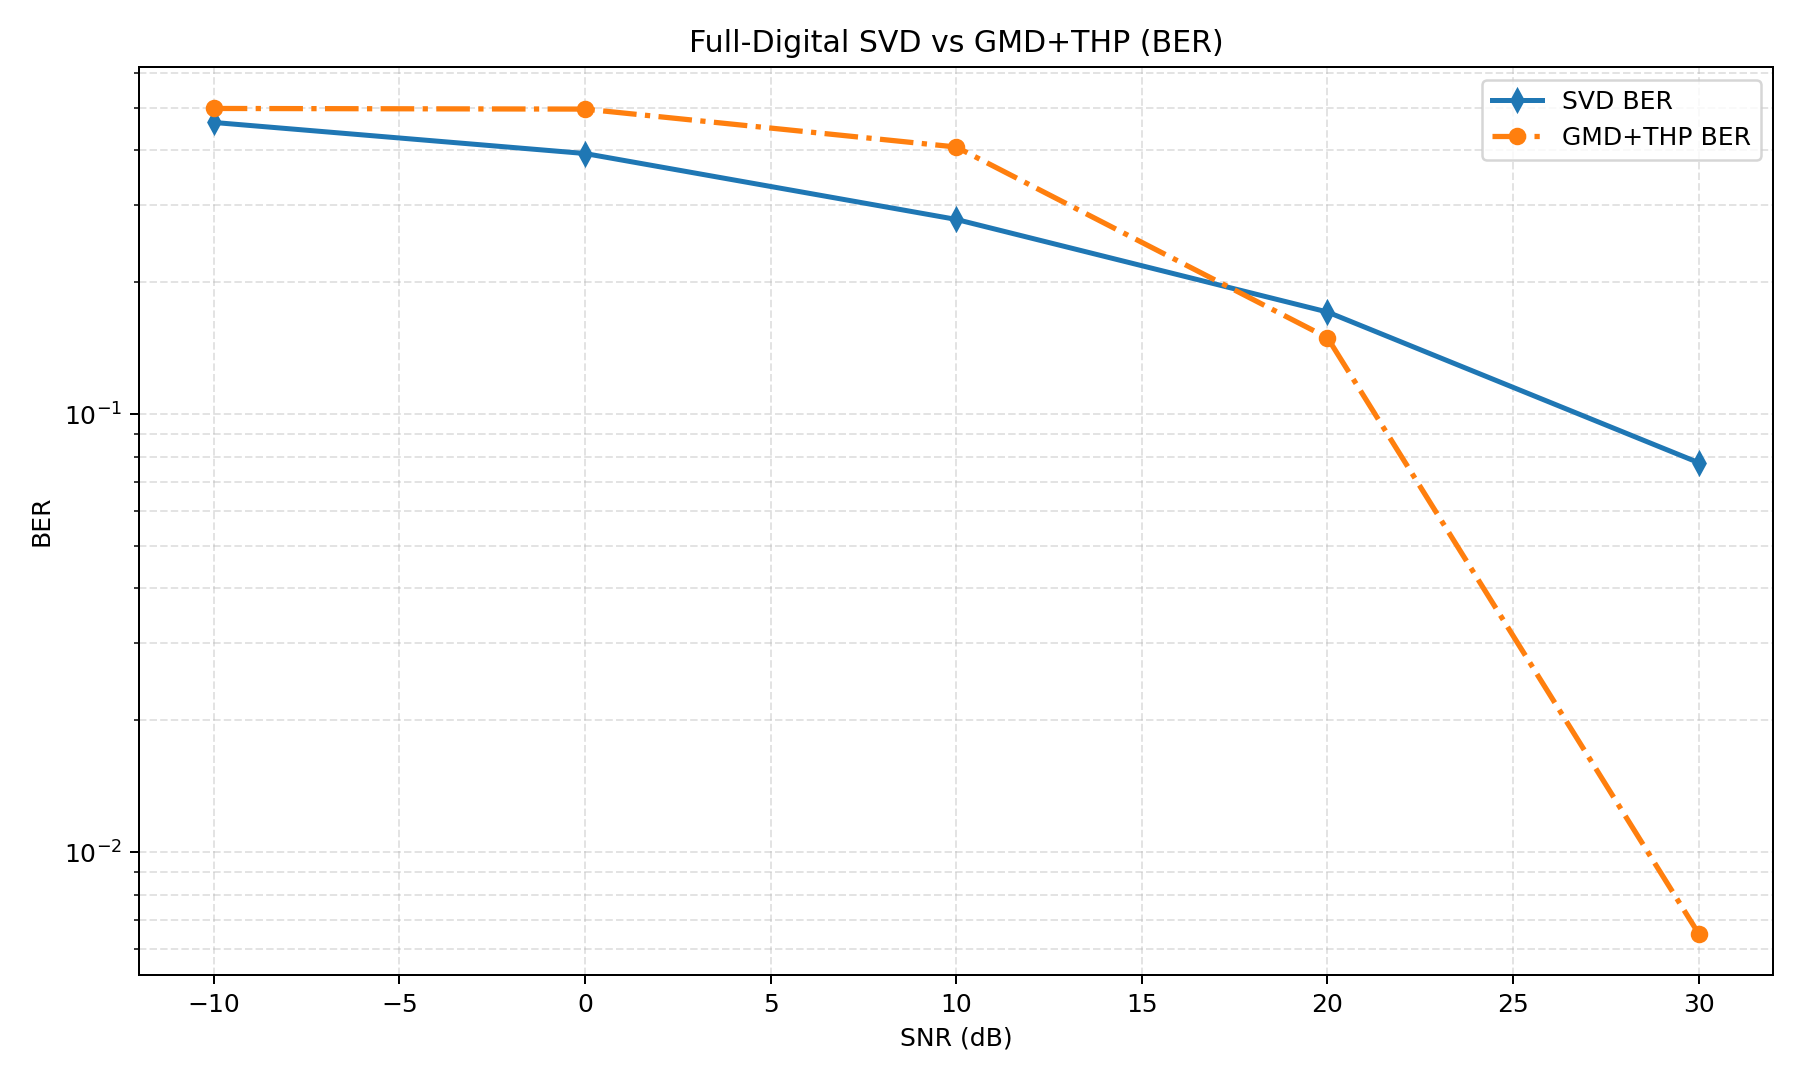

Data behind this chart, as committed beside it:
snr_db, avg_svd, avg_gmd_thp, gain_gmd_thp_vs_svd, avg_svd_ber, avg_gmd_thp_ber, avg_svd_leakage, avg_gmd_thp_leakage
-10.0, 0.9757, 0.006638, -0.969, 0.4634, 0.4987, 0.0, 0.0
0.0, 5.507, 0.001919, -5.505, 0.3936, 0.4971, 0.0, 0.0
10.0, 16.18, 2.737, -13.44, 0.2783, 0.4072, 0.0, 0.0
20.0, 27.8, 25.38, -2.424, 0.1711, 0.1494, 0.0, 0.0
30.0, 37.5, 46.96, 9.455, 0.07747, 0.00651, 0.0, 0.0
